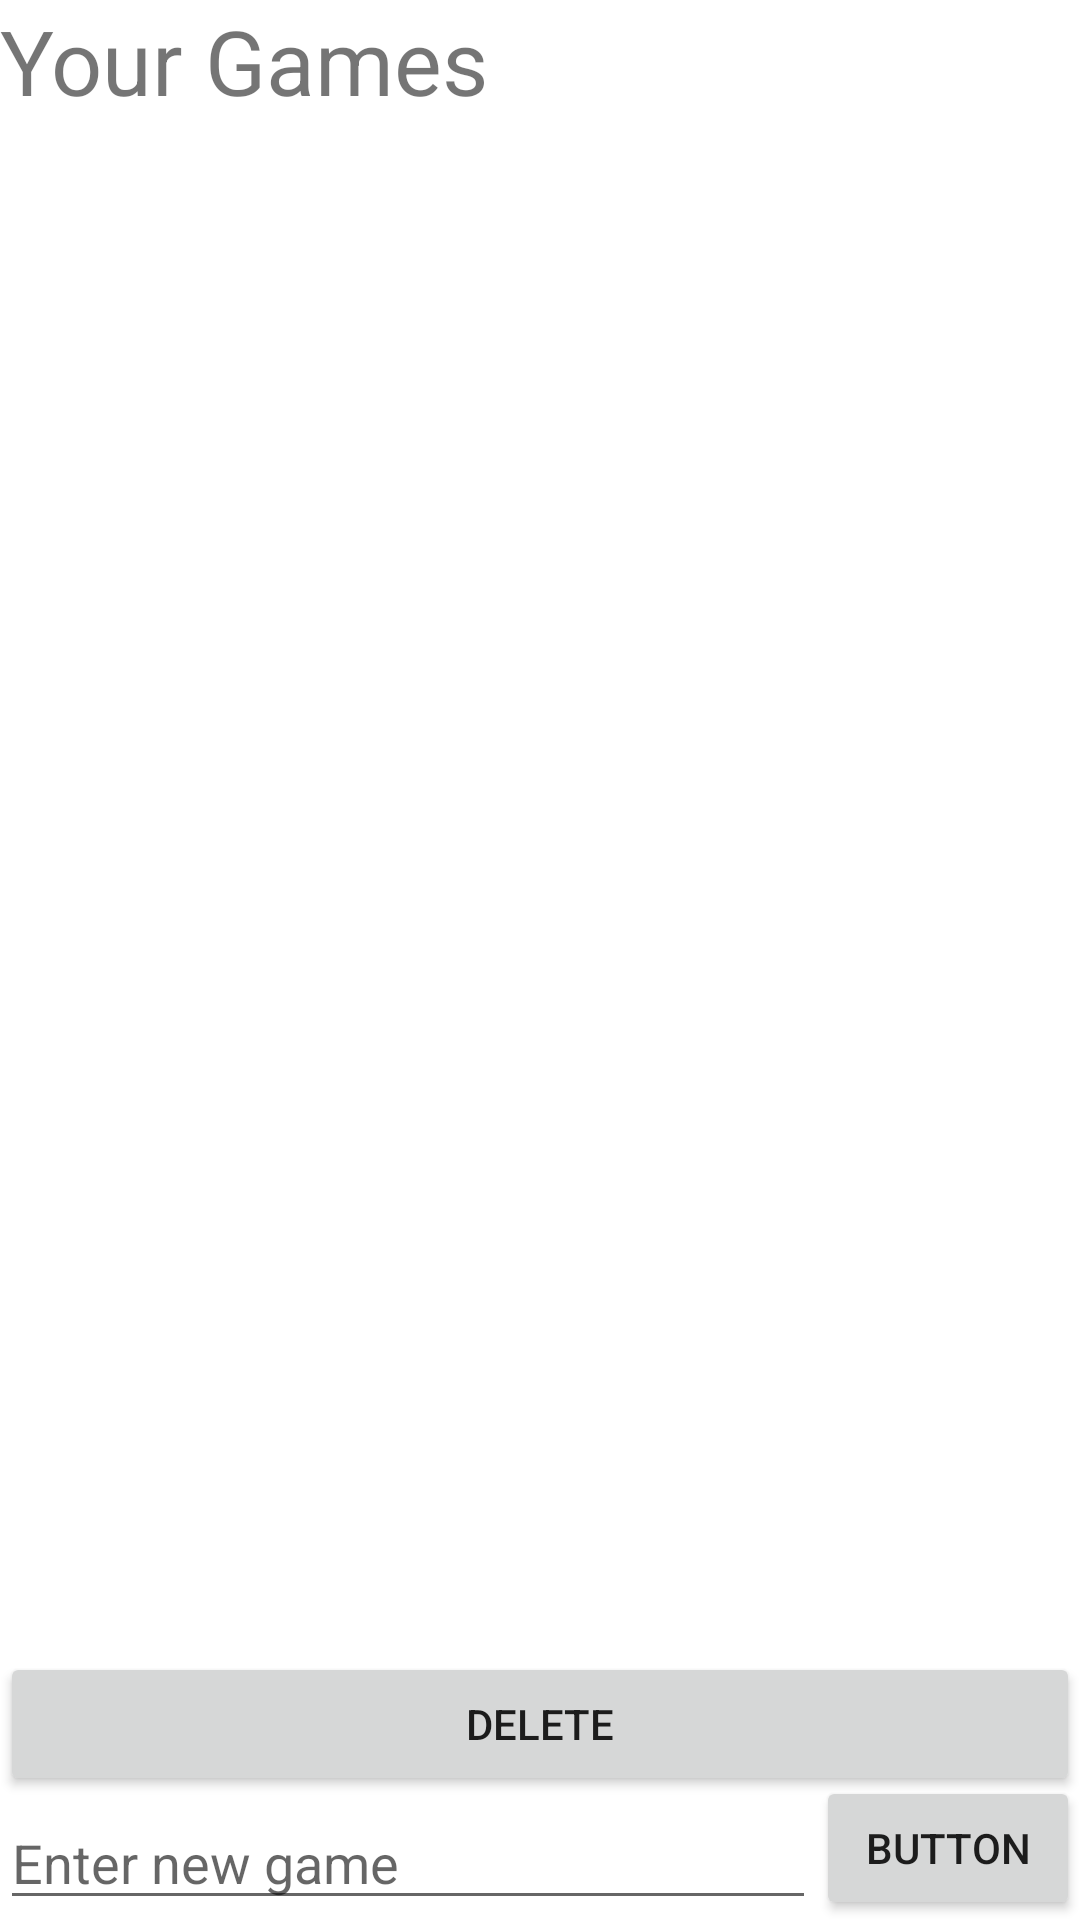

Here is an Android app screen rendered from its layout file. Give the layout XML and the strings, colors and styles it references.
<!-- AndroidManifest.xml: application theme Theme.SteamGamePicker -->
<!-- res/layout/activity_main.xml -->
<?xml version="1.0" encoding="utf-8"?>
<androidx.constraintlayout.widget.ConstraintLayout xmlns:android="http://schemas.android.com/apk/res/android"
    xmlns:app="http://schemas.android.com/apk/res-auto"
    xmlns:tools="http://schemas.android.com/tools"
    android:layout_width="match_parent"
    android:layout_height="match_parent"
    android:id="@+id/MainActivity"
    tools:context=".MainActivity">

    <androidx.recyclerview.widget.RecyclerView
        android:id="@+id/rvGameList"
        android:layout_width="fill_parent"
        android:layout_height="0dp"
        android:layout_margin="5dp"
        app:layout_constraintBottom_toTopOf="@+id/buttonAddGame"
        app:layout_constraintEnd_toEndOf="parent"
        app:layout_constraintHorizontal_bias="1.0"
        app:layout_constraintStart_toStartOf="parent"
        app:layout_constraintTop_toBottomOf="@id/yourGamesText"
        app:layout_constraintVertical_bias="1.0" />

    <TextView
        android:id="@+id/yourGamesText"
        android:layout_width="fill_parent"
        android:layout_height="wrap_content"
        android:text="Your Games"
        android:textSize="30dp"
        app:layout_constraintStart_toStartOf="parent"
        app:layout_constraintTop_toTopOf="parent"/>

    <EditText
        android:id="@+id/editTextGameTitle"
        android:layout_height="wrap_content"
        android:layout_width="0dp"
        android:ems="10"
        android:inputType="text"
        android:hint="Enter new game"
        android:text=""
        app:layout_constraintBottom_toBottomOf="parent"
        app:layout_constraintStart_toStartOf="parent"
        app:layout_constraintEnd_toStartOf="@id/buttonAddGame"
        />

    <Button
        android:id="@+id/buttonAddGame"
        android:layout_width="wrap_content"
        android:layout_height="wrap_content"
        android:text="Button"
        app:layout_constraintBottom_toBottomOf="parent"
        app:layout_constraintEnd_toEndOf="parent" />

    <Button
        android:id="@+id/buttonDeleteGame"
        android:layout_width="0dp"
        android:layout_height="wrap_content"
        android:text="Delete"
        android:visibility="visible"
        app:layout_constraintBottom_toTopOf="@id/editTextGameTitle"
        app:layout_constraintEnd_toEndOf="parent"
        app:layout_constraintStart_toStartOf="parent" />

</androidx.constraintlayout.widget.ConstraintLayout>
<!-- resources referenced by this layout -->
<resources>
  <style name="Theme.SteamGamePicker" parent="Theme.MaterialComponents.DayNight.DarkActionBar">
          
          <item name="colorPrimary">@color/purple_500</item>
          <item name="colorPrimaryVariant">@color/purple_700</item>
          <item name="colorOnPrimary">@color/white</item>
          
          <item name="colorSecondary">@color/teal_200</item>
          <item name="colorSecondaryVariant">@color/teal_700</item>
          <item name="colorOnSecondary">@color/black</item>
          
          <item name="android:statusBarColor" tools:targetApi="l">?attr/colorPrimaryVariant</item>
          
      </style>
  <!-- not gathered from this repository: default colours our renderer supplied (Android Studio template values) -->
  <color name="purple_500">#FF6200EE</color>
  <color name="purple_700">#FF3700B3</color>
  <color name="teal_200">#FF03DAC5</color>
  <color name="teal_700">#FF018786</color>
  <color name="black">#FF000000</color>
  <color name="white">#FFFFFFFF</color>
</resources>
